Run: headless pygame with SDL's dummy video driver; simulated clock (each Clock.tick advances the game by its frame time, no real sleeping); random seed 0; keys injected as events and as key.get_pressed() state; no mouse input.
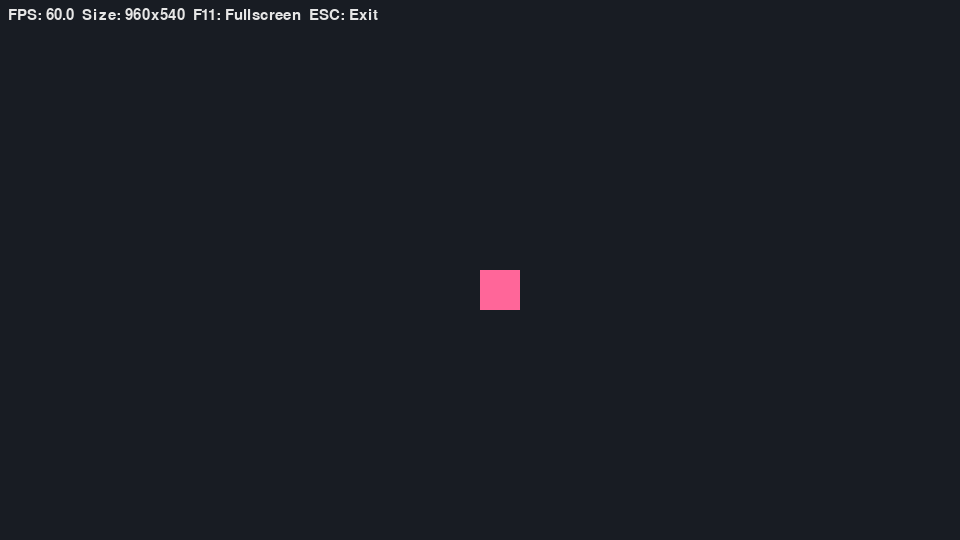
Frame 1 of 4 · flips 1–60 · no input
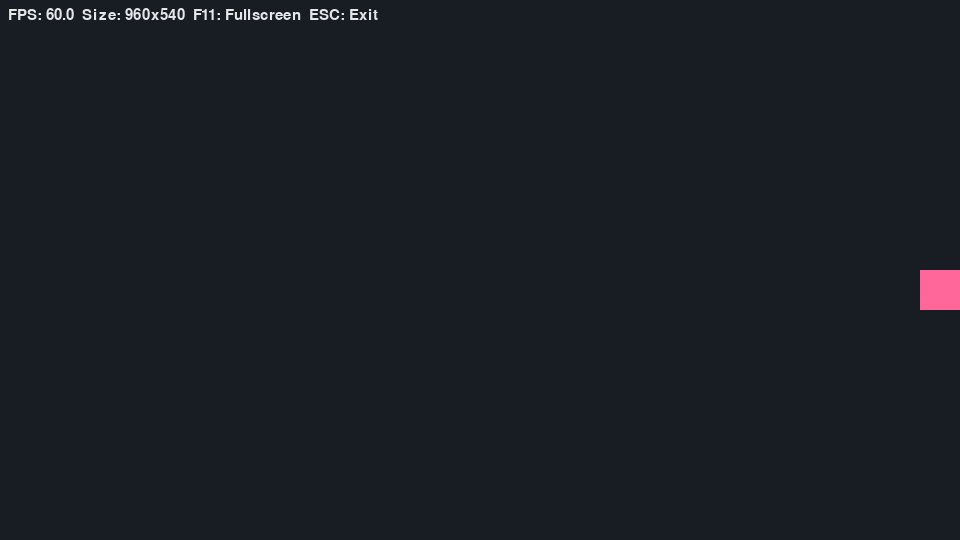
Frame 2 of 4 · flips 61–180 · tapped SPACE, RETURN · held RIGHT (→), D
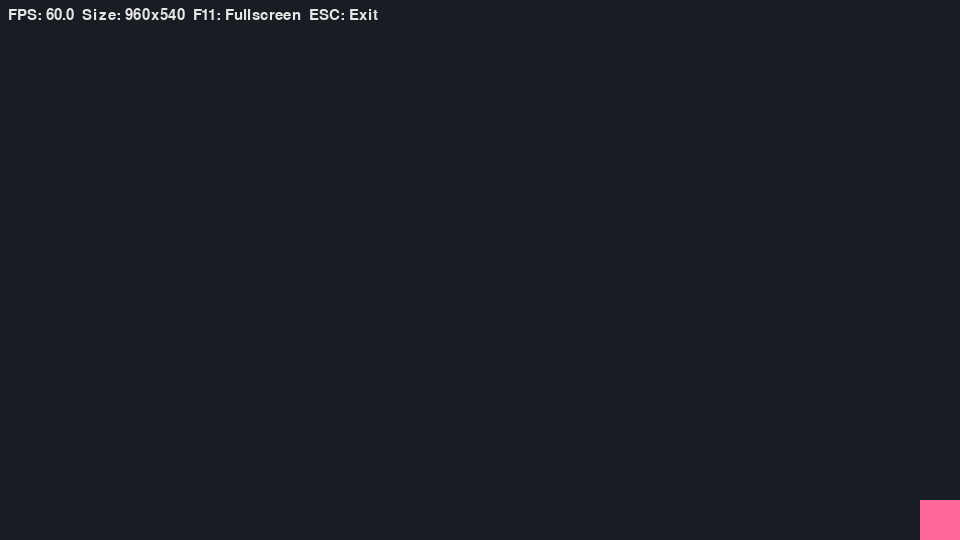
Frame 3 of 4 · flips 181–300 · held DOWN (↓), S
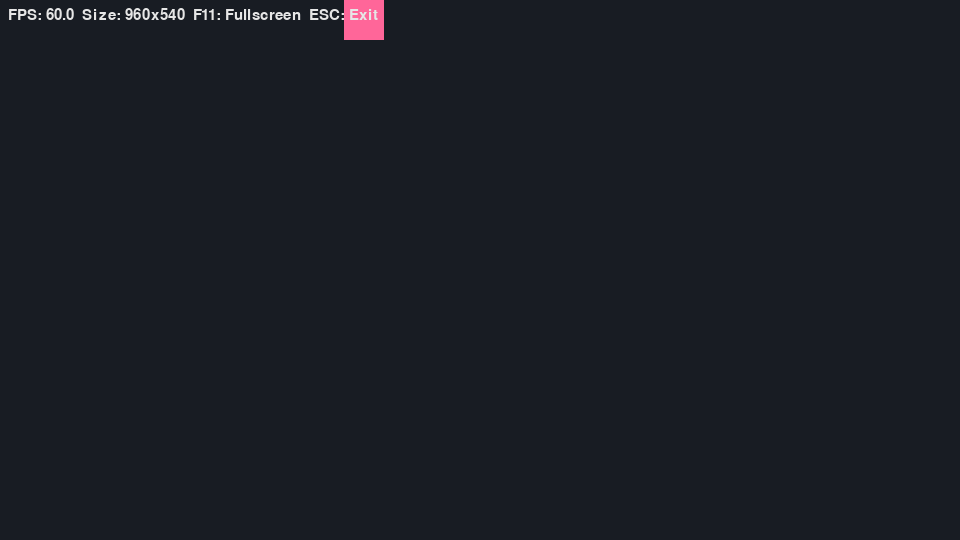
Frame 4 of 4 · flips 301–420 · held LEFT (←), A, UP (↑), W

The pygame program that drew these frames:

# win_window_pygame.py
# -*- coding: utf-8 -*-
from __future__ import print_function
import sys, os

# Si quieres forzar un backend en Windows con drivers antiguos:
# os.environ.setdefault("SDL_VIDEODRIVER", "windib")  # normalmente no hace falta

try:
    import pygame
except ImportError:
    print("ERROR: Necesitas instalar pygame (pip install pygame).")
    sys.exit(1)

WIDTH, HEIGHT = 960, 540
CAPTION = "WOMB-OS Game Window (pygame)"
BG = (24, 28, 35)
ACCENT = (255, 102, 153)

def init_pygame():
    pygame.init()
    # Preparar ventana redimensionable
    flags = pygame.RESIZABLE
    screen = pygame.display.set_mode((WIDTH, HEIGHT), flags)
    pygame.display.set_caption(CAPTION)

    # Ícono simple generado por código (evita depender de un PNG)
    icon = pygame.Surface((32, 32))
    icon.fill((0, 0, 0))
    pygame.draw.circle(icon, ACCENT, (16, 16), 12, 0)
    pygame.display.set_icon(icon)
    return screen

def draw_debug_overlay(screen, fps_clock):
    font = pygame.font.Font(None, 22)
    txt = "FPS: %0.1f  Size: %dx%d  F11: Fullscreen  ESC: Exit" % (
        fps_clock.get_fps(), screen.get_width(), screen.get_height()
    )
    surf = font.render(txt, True, (230, 230, 230))
    screen.blit(surf, (8, 8))

def toggle_fullscreen(current_screen):
    size = (current_screen.get_width(), current_screen.get_height())
    is_full = current_screen.get_flags() & pygame.FULLSCREEN
    if is_full:
        return pygame.display.set_mode(size, pygame.RESIZABLE)
    else:
        info = pygame.display.Info()
        return pygame.display.set_mode((info.current_w, info.current_h), pygame.FULLSCREEN)

def main():
    screen = init_pygame()
    clock = pygame.time.Clock()
    running = True

    # Para demostrar input: un “player” cuadrito
    px, py = screen.get_width() // 2, screen.get_height() // 2
    speed = 300.0  # px/seg
    rect_size = 40

    # Fixed timestep (simple): integrador con dt del clock
    while running:
        dt = clock.tick(60) / 1000.0  # 60 FPS cap
        for event in pygame.event.get():
            if event.type == pygame.QUIT:
                running = False
            elif event.type == pygame.VIDEORESIZE:
                screen = pygame.display.set_mode(event.size, pygame.RESIZABLE)
            elif event.type == pygame.KEYDOWN:
                if event.key == pygame.K_ESCAPE:
                    running = False
                elif event.key == pygame.K_F11:
                    screen = toggle_fullscreen(screen)

        # Input continuo (WASD / flechas)
        keys = pygame.key.get_pressed()
        dx = dy = 0.0
        if keys[pygame.K_LEFT] or keys[pygame.K_a]:
            dx -= speed * dt
        if keys[pygame.K_RIGHT] or keys[pygame.K_d]:
            dx += speed * dt
        if keys[pygame.K_UP] or keys[pygame.K_w]:
            dy -= speed * dt
        if keys[pygame.K_DOWN] or keys[pygame.K_s]:
            dy += speed * dt

        px += dx; py += dy

        # Clamp a los bordes de ventana
        px = max(0, min(px, screen.get_width() - rect_size))
        py = max(0, min(py, screen.get_height() - rect_size))

        # Render
        screen.fill(BG)
        pygame.draw.rect(screen, ACCENT, (int(px), int(py), rect_size, rect_size))
        draw_debug_overlay(screen, clock)
        pygame.display.flip()

    pygame.quit()

if __name__ == "__main__":
    main()
